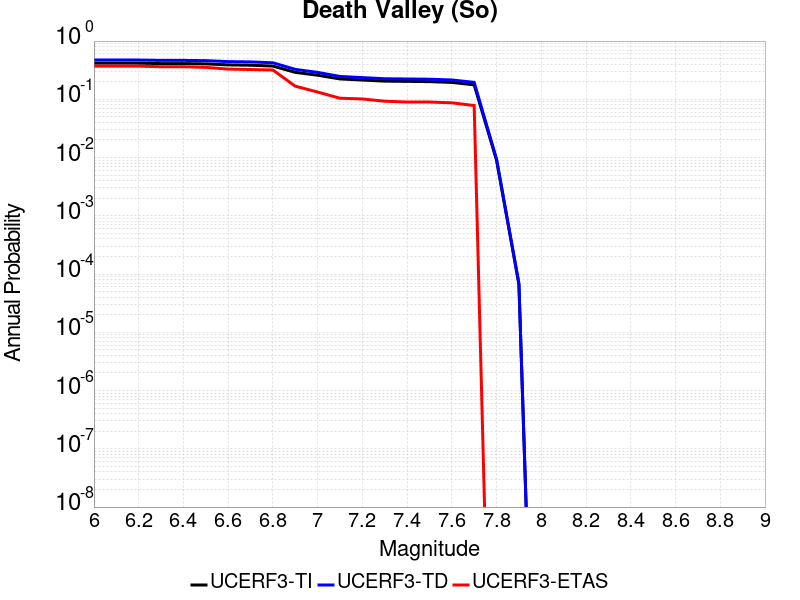

The file beside this chart, header and first rows:
Magnitude, UCERF3-TI Prob, UCERF3-TD Prob, UCERF3-ETAS Prob
6.0, 0.417, 0.4722, 0.371
6.1, 0.417, 0.4722, 0.371
6.2, 0.417, 0.4722, 0.371
6.3, 0.4103, 0.4655, 0.3623
6.4, 0.4103, 0.4655, 0.3623
6.5, 0.406, 0.4612, 0.3536
6.6, 0.3899, 0.4439, 0.3304
6.7, 0.3848, 0.4388, 0.3246
6.8, 0.372, 0.4241, 0.3188
6.9, 0.2901, 0.3265, 0.1681
7.0, 0.2593, 0.2898, 0.1333
7.1, 0.2239, 0.247, 0.1043
7.2, 0.2141, 0.2358, 0.1014
7.3, 0.2052, 0.2255, 0.09275
7.4, 0.2032, 0.2234, 0.08986
7.5, 0.2012, 0.2214, 0.08986
7.6, 0.1951, 0.2149, 0.08696
7.7, 0.1771, 0.1955, 0.07826
7.8, 0.008983, 0.009447, 0.0
7.9, 6.676333E-5, 6.9493806E-5, 0.0
